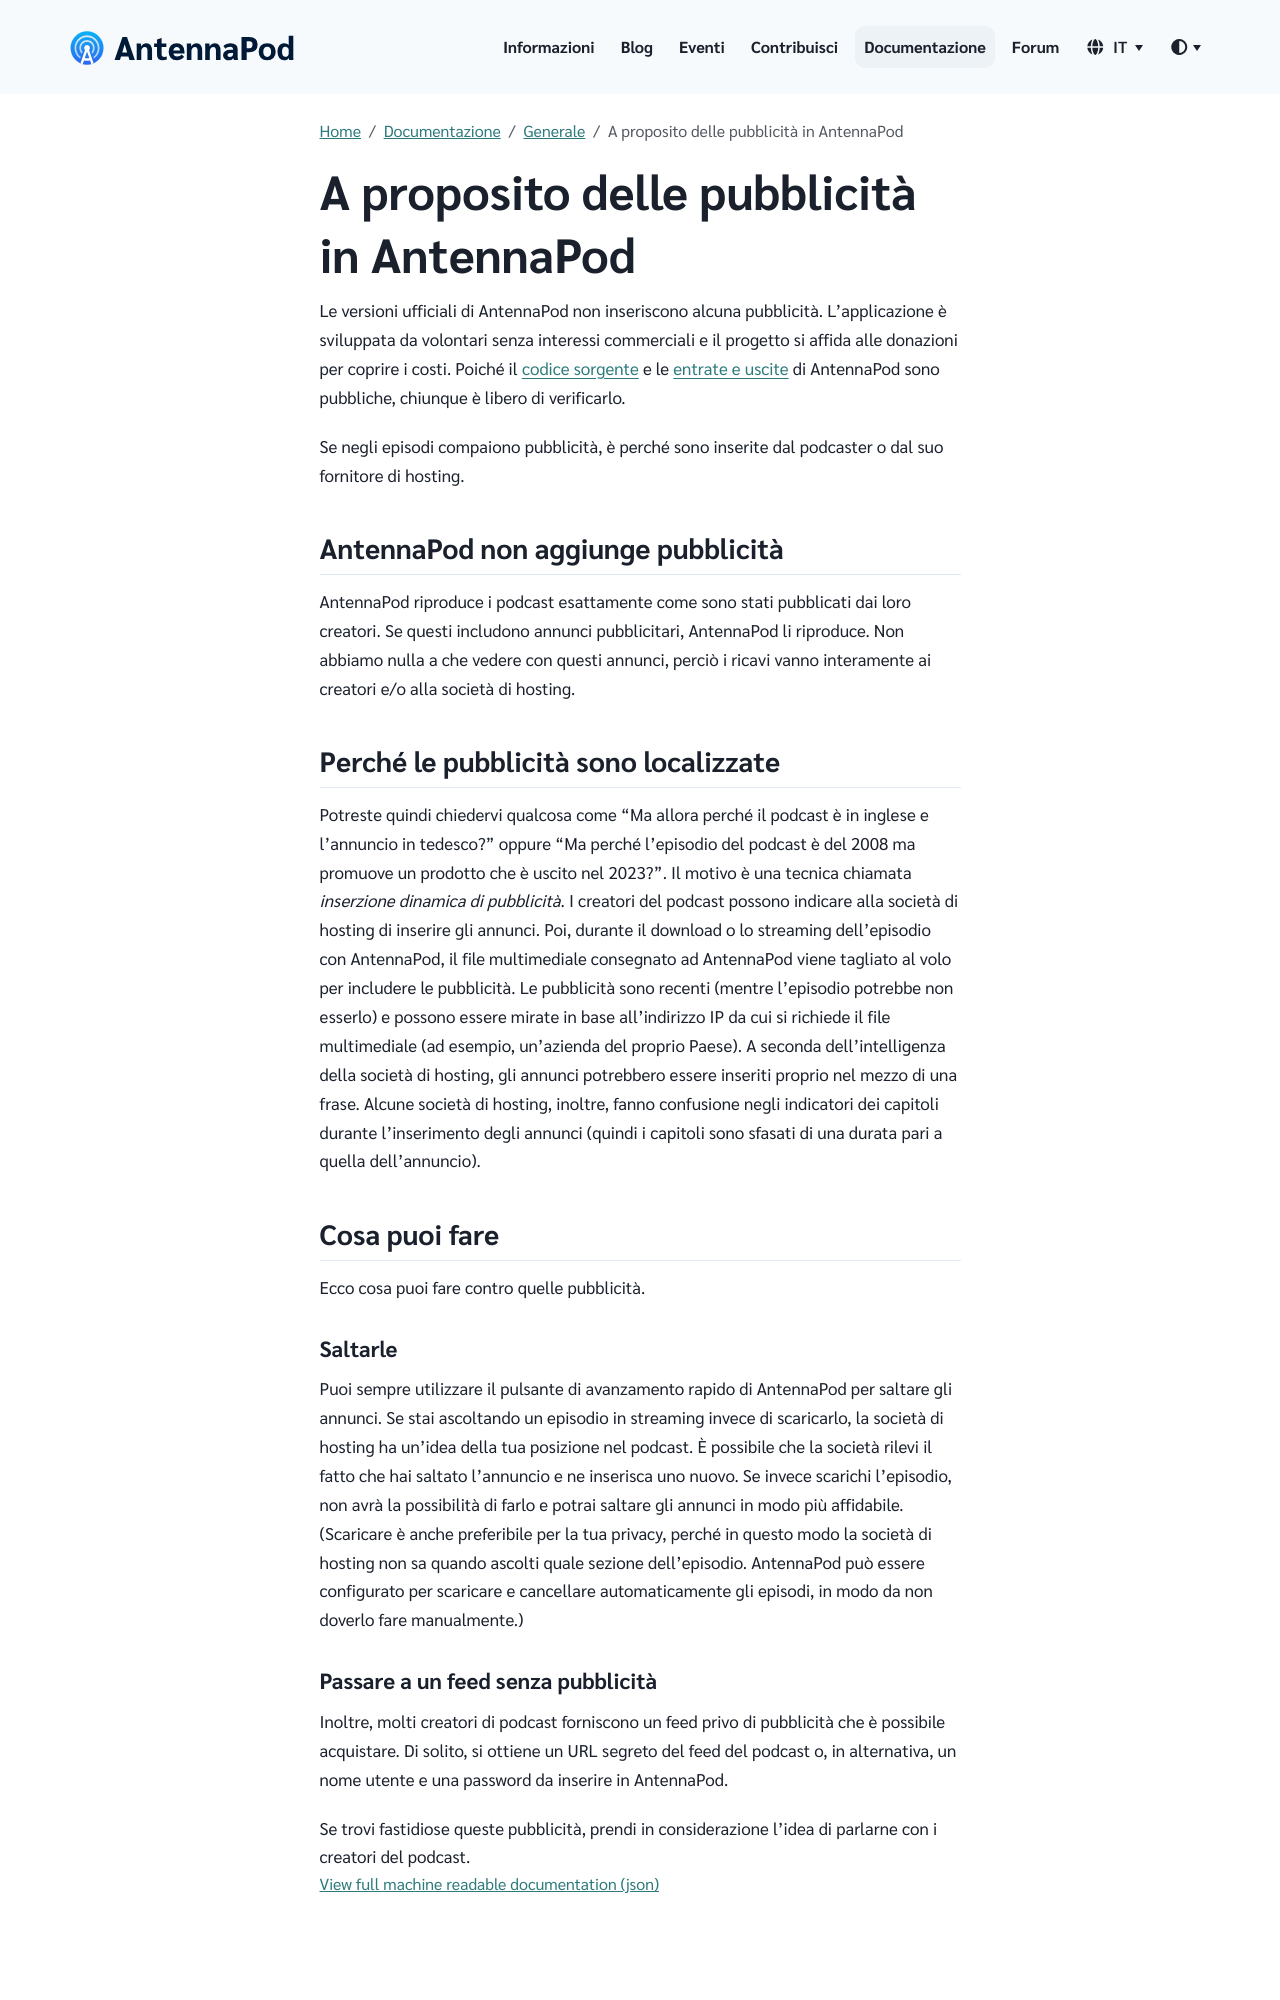

repository: AntennaPod/antennapod.github.io · page: it/documentation/general/ads.html · generator: jekyll

Le versioni ufficiali di AntennaPod non inseriscono alcuna pubblicità. L'applicazione è sviluppata da volontari senza interessi commerciali e il progetto si affida alle donazioni per coprire i costi. Poiché il [codice sorgente](https://github.com/AntennaPod/AntennaPod) e le [entrate e uscite](https://opencollective.com/antennapod#category-BUDGET) di AntennaPod sono pubbliche, chiunque è libero di verificarlo.

Se negli episodi compaiono pubblicità, è perché sono inserite dal podcaster o dal suo fornitore di hosting.

## AntennaPod non aggiunge pubblicità

AntennaPod riproduce i podcast esattamente come sono stati pubblicati dai loro creatori. Se questi includono annunci pubblicitari, AntennaPod li riproduce. Non abbiamo nulla a che vedere con questi annunci, perciò i ricavi vanno interamente ai creatori e/o alla società di hosting.

## Perché le pubblicità sono localizzate

Potreste quindi chiedervi qualcosa come "Ma allora perché il podcast è in inglese e l'annuncio in tedesco?" oppure "Ma perché l'episodio del podcast è del 2008 ma promuove un prodotto che è uscito nel 2023?". Il motivo è una tecnica chiamata *inserzione dinamica di pubblicità*. I creatori del podcast possono indicare alla società di hosting di inserire gli annunci. Poi, durante il download o lo streaming dell'episodio con AntennaPod, il file multimediale consegnato ad AntennaPod viene tagliato al volo per includere le pubblicità. Le pubblicità sono recenti (mentre l'episodio potrebbe non esserlo) e possono essere mirate in base all'indirizzo IP da cui si richiede il file multimediale (ad esempio, un'azienda del proprio Paese). A seconda dell'intelligenza della società di hosting, gli annunci potrebbero essere inseriti proprio nel mezzo di una frase. Alcune società di hosting, inoltre, fanno confusione negli indicatori dei capitoli durante l'inserimento degli annunci (quindi i capitoli sono sfasati di una durata pari a quella dell'annuncio).

## Cosa puoi fare

Ecco cosa puoi fare contro quelle pubblicità.
